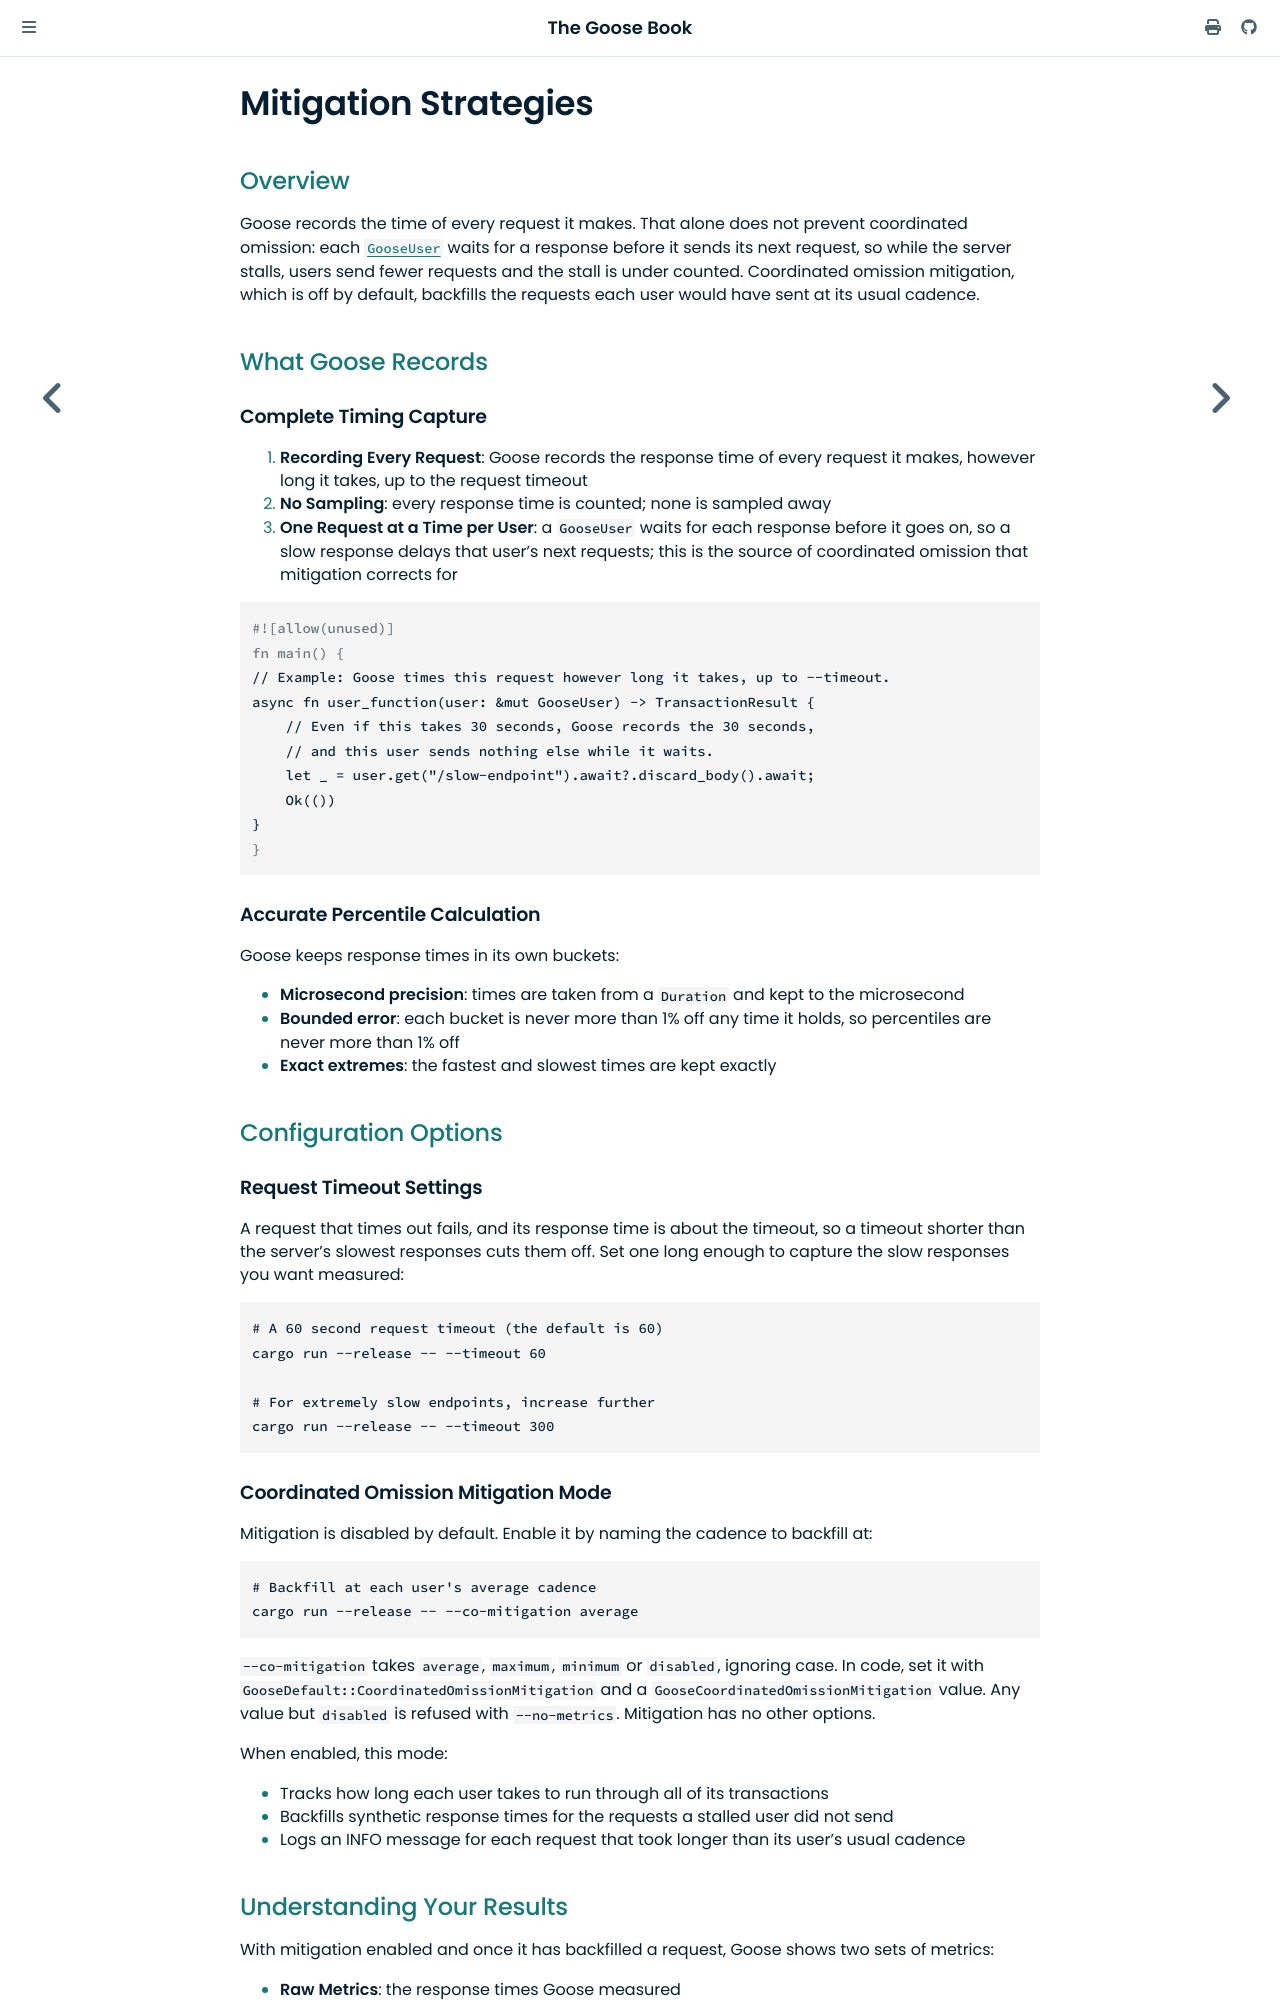

repository: tag1consulting/goose · page: coordinated-omission/mitigation.html · generator: mdbook

# Mitigation Strategies

## Overview

Goose records the time of every request it makes. That alone does not prevent coordinated omission: each [`GooseUser`](https://docs.rs/goose/*/goose/goose/struct.GooseUser.html) waits for a response before it sends its next request, so while the server stalls, users send fewer requests and the stall is under counted. Coordinated omission mitigation, which is off by default, backfills the requests each user would have sent at its usual cadence.

## What Goose Records

### Complete Timing Capture

1. **Recording Every Request**: Goose records the response time of every request it makes, however long it takes, up to the request timeout
2. **No Sampling**: every response time is counted; none is sampled away
3. **One Request at a Time per User**: a `GooseUser` waits for each response before it goes on, so a slow response delays that user's next requests; this is the source of coordinated omission that mitigation corrects for

```rust
// Example: Goose times this request however long it takes, up to --timeout.
async fn user_function(user: &mut GooseUser) -> TransactionResult {
    // Even if this takes 30 seconds, Goose records the 30 seconds,
    // and this user sends nothing else while it waits.
    let _ = user.get("/slow-endpoint").await?.discard_body().await;
    Ok(())
}
```

### Accurate Percentile Calculation

Goose keeps response times in its own buckets:

- **Microsecond precision**: times are taken from a `Duration` and kept to the microsecond
- **Bounded error**: each bucket is never more than 1% off any time it holds, so percentiles are never more than 1% off
- **Exact extremes**: the fastest and slowest times are kept exactly

## Configuration Options

### Request Timeout Settings

A request that times out fails, and its response time is about the timeout, so a timeout shorter than the server's slowest responses cuts them off. Set one long enough to capture the slow responses you want measured:

```bash
# A 60 second request timeout (the default is 60)
cargo run --release -- --timeout 60

# For extremely slow endpoints, increase further
cargo run --release -- --timeout 300
```

### Coordinated Omission Mitigation Mode

Mitigation is disabled by default. Enable it by naming the cadence to backfill at:

```bash
# Backfill at each user's average cadence
cargo run --release -- --co-mitigation average
```

`--co-mitigation` takes `average`, `maximum`, `minimum` or `disabled`, ignoring case. In code, set it with `GooseDefault::CoordinatedOmissionMitigation` and a `GooseCoordinatedOmissionMitigation` value. Any value but `disabled` is refused with `--no-metrics`. Mitigation has no other options.

When enabled, this mode:
- Tracks how long each user takes to run through all of its transactions
- Backfills synthetic response times for the requests a stalled user did not send
- Logs an INFO message for each request that took longer than its user's usual cadence

## Understanding Your Results

With mitigation enabled and once it has backfilled a request, Goose shows two sets of metrics:
- **Raw Metrics**: the response times Goose measured
- **Adjusted Metrics**: the measured times together with the synthetic ones

A large gap between these metrics means a stall held users back during your test. The [Metrics](metrics.md) page shows where each appears.

## Choosing Your Mitigation Strategy

Goose offers four values for the `--co-mitigation` flag:

| Mode | Use Case | Behavior |
|------|----------|----------|
| `disabled` (default) | Custom analysis, external CO handling | No adjustment, raw data only |
| `average` | General performance testing | Expected cadence is the user's average time to run through its transactions |
| `minimum` | Most sensitive | Expected cadence is the user's fastest time to run through its transactions |
| `maximum` | Least sensitive | Expected cadence is the user's slowest time to run through its transactions |
